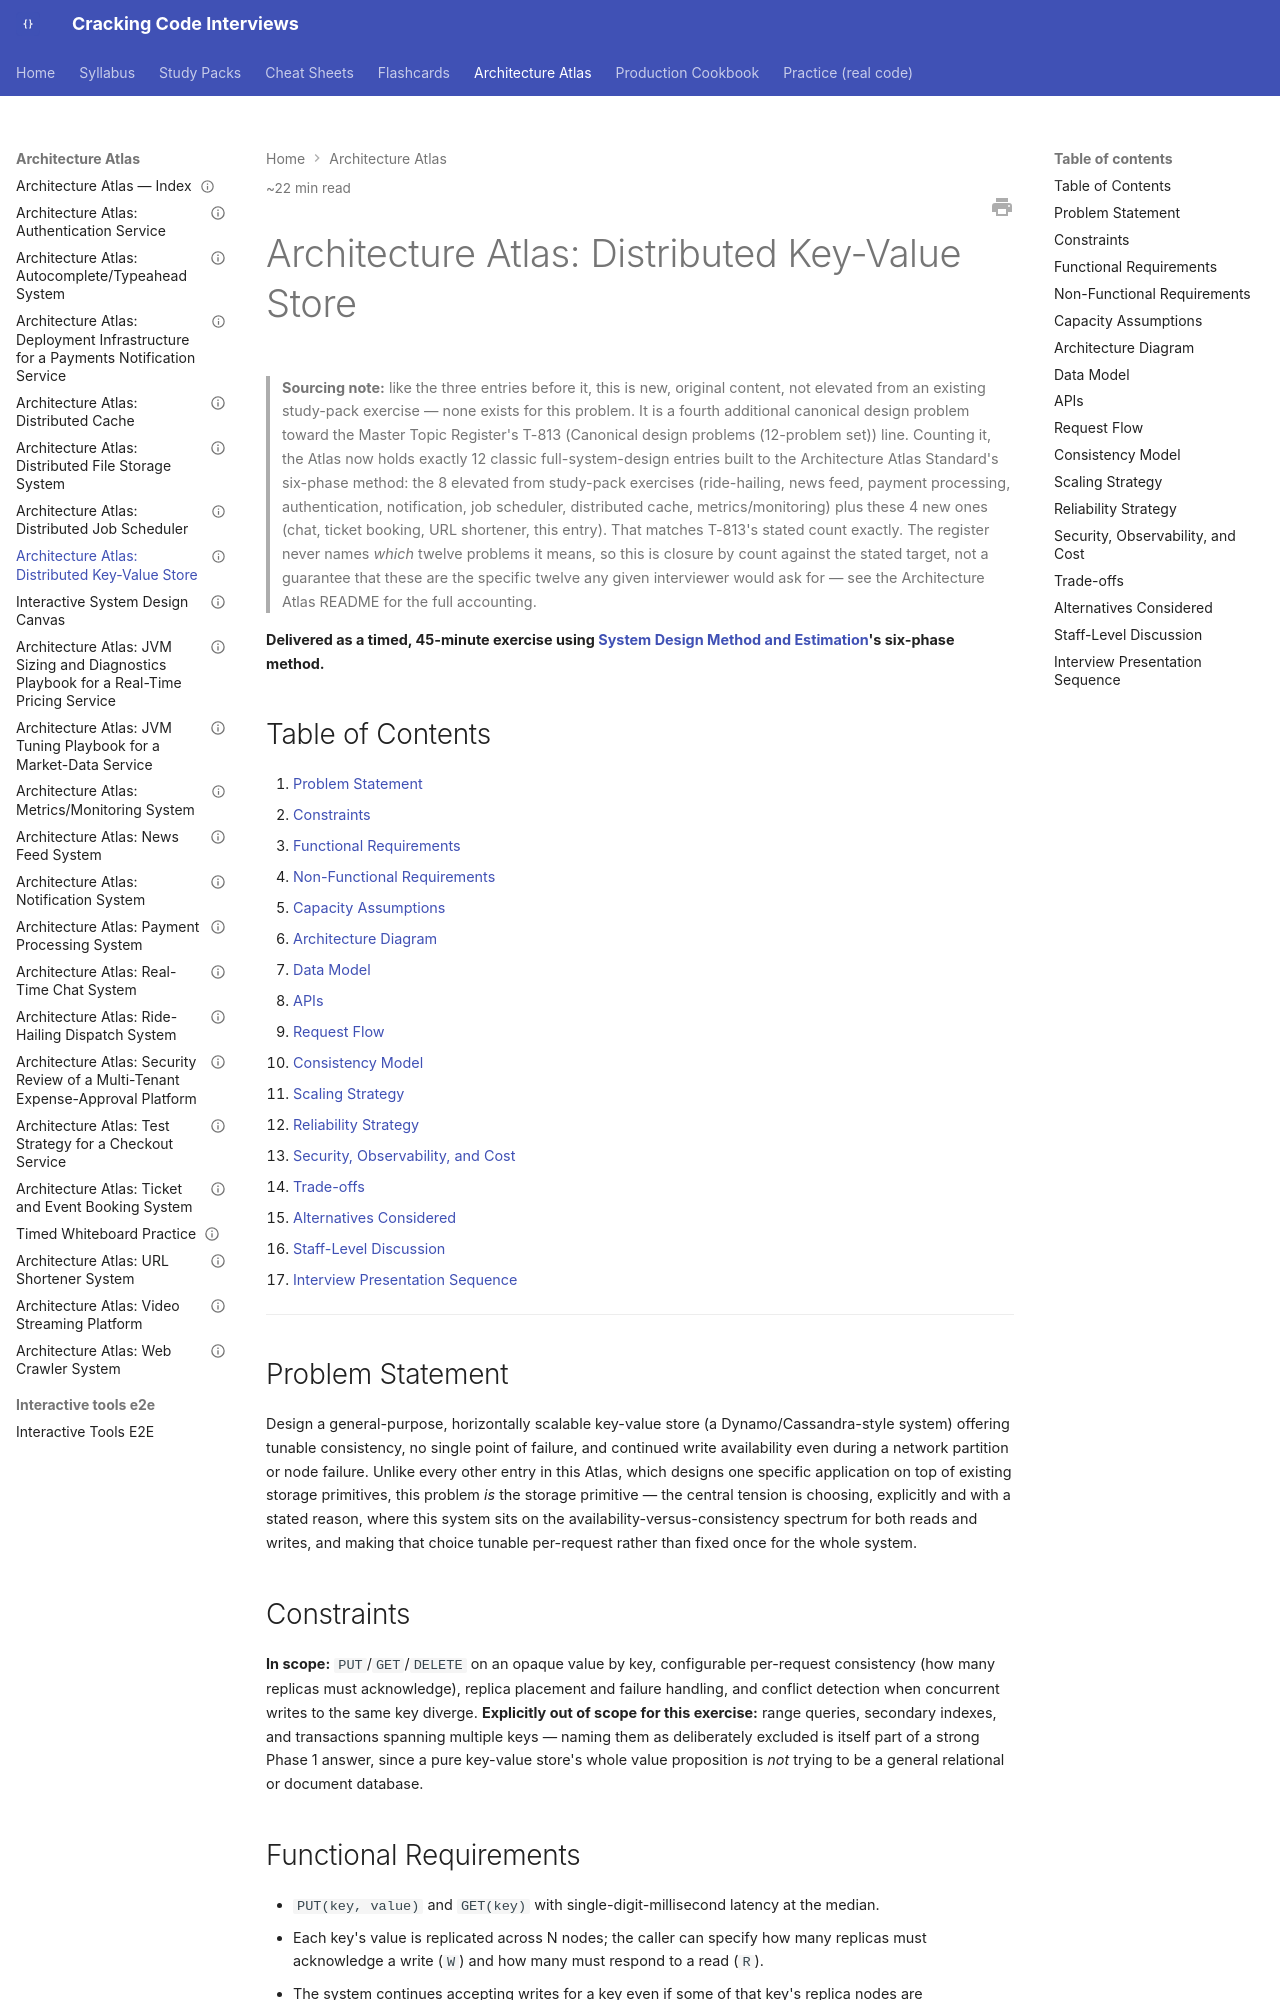

repository: JuanMelendres/cracking-code-interviews · page: architecture-atlas/distributed-key-value-store/index.html · generator: mkdocs

---
title: "Architecture Atlas: Distributed Key-Value Store"
slug: distributed-key-value-store
document_type: architecture-atlas-entry
status: draft
version: 1.0
last_updated: 2026-09-01
difficulty:
  - advanced
  - expert
target_levels:
  - senior
  - staff
estimated_reading_minutes: 22
prerequisites:
  - ../syllabus/11-system-design/system-design-method-and-estimation.md
  - ../syllabus/10-distributed-systems/data-partitioning-and-consistent-hashing.md
  - ../syllabus/10-distributed-systems/cap-theorem-and-consistency-models.md
related:
  - ../syllabus/10-distributed-systems/data-partitioning-and-consistent-hashing.md
  - ../syllabus/10-distributed-systems/cap-theorem-and-consistency-models.md
  - ../syllabus/06-databases/replication-read-replicas-and-replica-lag.md
  - ../syllabus/10-distributed-systems/distributed-systems-failure-modes.md
  - distributed-cache.md
  - distributed-file-storage-system.md
official_references: []
---

# Architecture Atlas: Distributed Key-Value Store

> **Sourcing note:** like the three entries before it, this is new, original content, not elevated from an existing study-pack exercise — none exists for this problem. It is a fourth additional canonical design problem toward the Master Topic Register's T-813 (Canonical design problems (12-problem set)) line. Counting it, the Atlas now holds exactly 12 classic full-system-design entries built to the Architecture Atlas Standard's six-phase method: the 8 elevated from study-pack exercises (ride-hailing, news feed, payment processing, authentication, notification, job scheduler, distributed cache, metrics/monitoring) plus these 4 new ones (chat, ticket booking, URL shortener, this entry). That matches T-813's stated count exactly. The register never names *which* twelve problems it means, so this is closure by count against the stated target, not a guarantee that these are the specific twelve any given interviewer would ask for — see the Architecture Atlas README for the full accounting.

**Delivered as a timed, 45-minute exercise using [System Design Method and Estimation](../syllabus/11-system-design/system-design-method-and-estimation.md)'s six-phase method.**

## Table of Contents

1. [Problem Statement](#problem-statement)
2. [Constraints](#constraints)
3. [Functional Requirements](#functional-requirements)
4. [Non-Functional Requirements](#non-functional-requirements)
5. [Capacity Assumptions](#capacity-assumptions)
6. [Architecture Diagram](#architecture-diagram)
7. [Data Model](#data-model)
8. [APIs](#apis)
9. [Request Flow](#request-flow)
10. [Consistency Model](#consistency-model)
11. [Scaling Strategy](#scaling-strategy)
12. [Reliability Strategy](#reliability-strategy)
13. [Security, Observability, and Cost](#security-observability-and-cost)
14. [Trade-offs](#trade-offs)
15. [Alternatives Considered](#alternatives-considered)
16. [Staff-Level Discussion](#staff-level-discussion)
17. [Interview Presentation Sequence](#interview-presentation-sequence)

---

## Problem Statement

Design a general-purpose, horizontally scalable key-value store (a Dynamo/Cassandra-style system) offering tunable consistency, no single point of failure, and continued write availability even during a network partition or node failure. Unlike every other entry in this Atlas, which designs one specific application on top of existing storage primitives, this problem *is* the storage primitive — the central tension is choosing, explicitly and with a stated reason, where this system sits on the availability-versus-consistency spectrum for both reads and writes, and making that choice tunable per-request rather than fixed once for the whole system.

## Constraints

**In scope:** `PUT`/`GET`/`DELETE` on an opaque value by key, configurable per-request consistency (how many replicas must acknowledge), replica placement and failure handling, and conflict detection when concurrent writes to the same key diverge. **Explicitly out of scope for this exercise:** range queries, secondary indexes, and transactions spanning multiple keys — naming them as deliberately excluded is itself part of a strong Phase 1 answer, since a pure key-value store's whole value proposition is *not* trying to be a general relational or document database.
